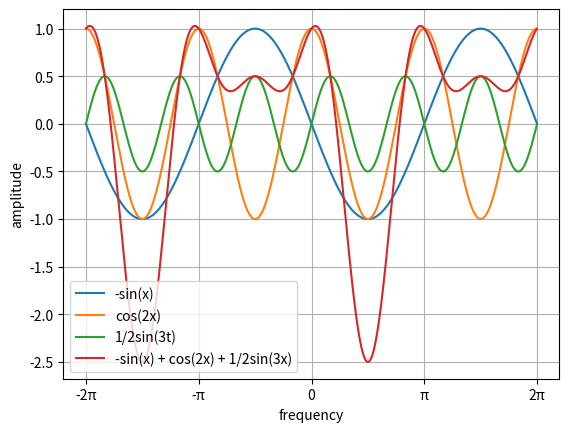

Python code for this plot:
import numpy as np
import matplotlib.pyplot as plt

xmin = -2.0 * np.pi
xmax = 2.0 * np.pi
x = np.arange(xmin,xmax,0.01)

plt.xticks([-2 * np.pi,-np.pi,0,np.pi,2*np.pi],['-2π','-π','0','π','2π'])

y_sinx = -np.sin(x)
y_cos2x = np.cos(2*x)

y_sin3x = 1/2 * np.sin(3*x)
y_all = (-np.sin(x))+(np.cos(2*x))+(1/2 * np.sin(3*x))
plt.xlabel('frequency',rotation=0)
plt.ylabel('amplitude',rotation=90)

plt.plot(x,y_sinx,label='-sin(x)')
plt.plot(x,y_cos2x,label='cos(2x)')
plt.plot(x,y_sin3x,label='1/2sin(3t)') # label=r'$¥frac{1}{2}$ sin(3t)'
plt.plot(x,y_all,label='-sin(x) + cos(2x) + 1/2sin(3x)')
plt.legend(loc='lower left')

plt.grid()

plt.show()